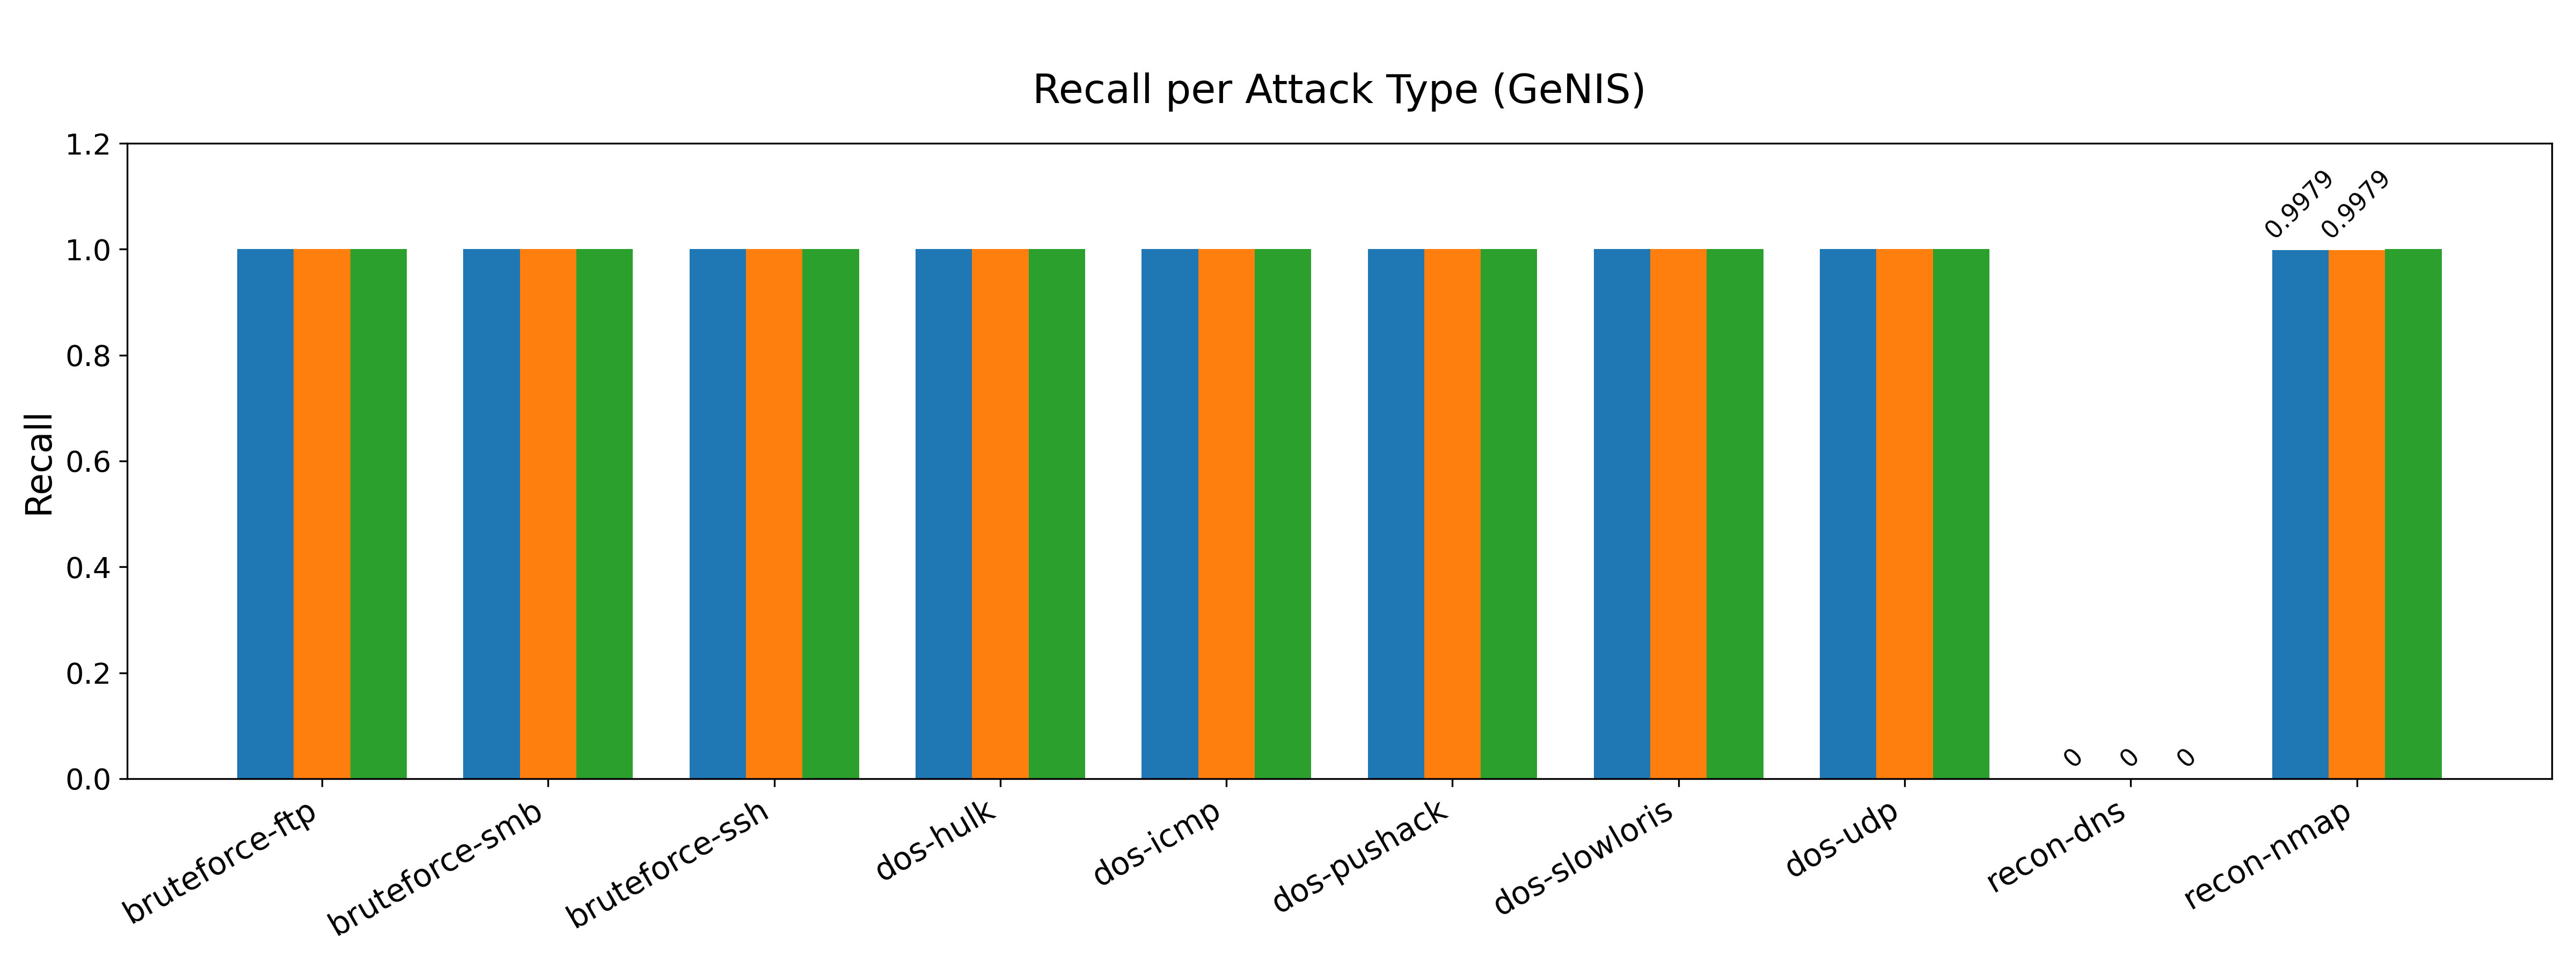

The table this chart was drawn from, first rows:
Attack_Type, CNN-LSTM, AE-LSTM, TAAE (Ours), Support
bruteforce-ftp, 1.0, 1.0, 1.0, 484
bruteforce-smb, 1.0, 1.0, 1.0, 484
bruteforce-ssh, 1.0, 1.0, 1.0, 485
dos-hulk, 1.0, 1.0, 1.0, 485
dos-icmp, 1.0, 1.0, 1.0, 485
dos-pushack, 1.0, 1.0, 1.0, 485
dos-slowloris, 1.0, 1.0, 1.0, 485
dos-udp, 1.0, 1.0, 1.0, 485
recon-dns, 0.0, 0.0, 0.0, 10
recon-nmap, 0.9979, 0.9979, 1.0, 485
